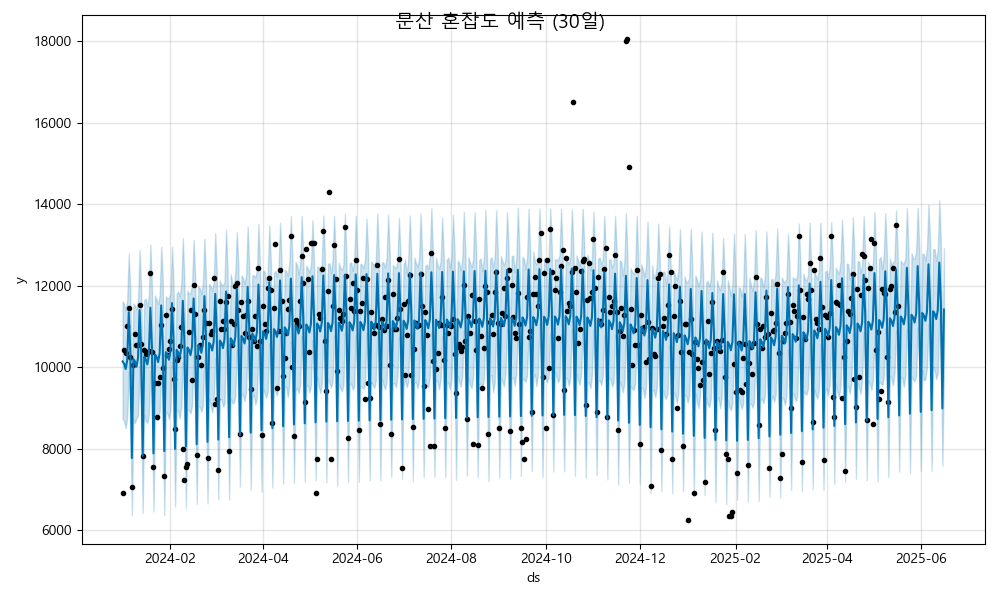

The table this chart was drawn from, first rows:
ds, yhat, yhat_lower, yhat_upper
2024-01-01, 10143, 8738, 11616
2024-01-02, 10085, 8671, 11553
2024-01-03, 9956, 8505, 11386
2024-01-04, 10174, 8763, 11651
2024-01-05, 11347, 9893, 12791
2024-01-06, 10375, 8955, 11817
2024-01-07, 7770, 6361, 9306
2024-01-08, 10200, 8725, 11565
2024-01-09, 10142, 8630, 11512
2024-01-10, 10012, 8760, 11421
2024-01-11, 10231, 8800, 11665
2024-01-12, 11403, 10025, 12871
2024-01-13, 10431, 9070, 11920
2024-01-14, 7826, 6419, 9370
2024-01-15, 10256, 8846, 11650
2024-01-16, 10199, 8682, 11683
2024-01-17, 10069, 8631, 11489
2024-01-18, 10288, 8827, 11763
2024-01-19, 11460, 9924, 13006
2024-01-20, 10488, 9084, 11967
2024-01-21, 7883, 6459, 9414
2024-01-22, 10313, 8765, 11765
2024-01-23, 10256, 8773, 11651
2024-01-24, 10126, 8699, 11555
2024-01-25, 10345, 8906, 11767
2024-01-26, 11517, 10070, 12961
2024-01-27, 10545, 9062, 12172
2024-01-28, 7940, 6370, 9404
2024-01-29, 10370, 8903, 11744
2024-01-30, 10313, 8870, 11686
2024-01-31, 10183, 8730, 11712
2024-02-01, 10402, 8979, 11801
2024-02-02, 11574, 10124, 12960
2024-02-03, 10602, 9002, 12051
2024-02-04, 7997, 6577, 9559
2024-02-05, 10427, 8967, 11810
2024-02-06, 10369, 8914, 11857
2024-02-07, 10240, 8739, 11738
2024-02-08, 10459, 9029, 12036
2024-02-09, 11631, 10121, 13170
2024-02-10, 10659, 9226, 12169
2024-02-11, 8054, 6540, 9491
2024-02-12, 10484, 8957, 11881
2024-02-13, 10426, 8944, 11798
2024-02-14, 10297, 8867, 11820
2024-02-15, 10515, 9085, 12039
2024-02-16, 11688, 10293, 13116
2024-02-17, 10716, 9138, 12224
2024-02-18, 8111, 6648, 9585
2024-02-19, 10541, 9041, 11994
2024-02-20, 10483, 9037, 11938
2024-02-21, 10353, 8906, 11788
2024-02-22, 10572, 9043, 12063
2024-02-23, 11744, 10191, 13150
2024-02-24, 10772, 9255, 12204
2024-02-25, 8167, 6654, 9621
2024-02-26, 10597, 9225, 12044
2024-02-27, 10540, 9087, 11989
2024-02-28, 10410, 8886, 11887
2024-02-29, 10629, 9164, 12079
... 473 more rows
